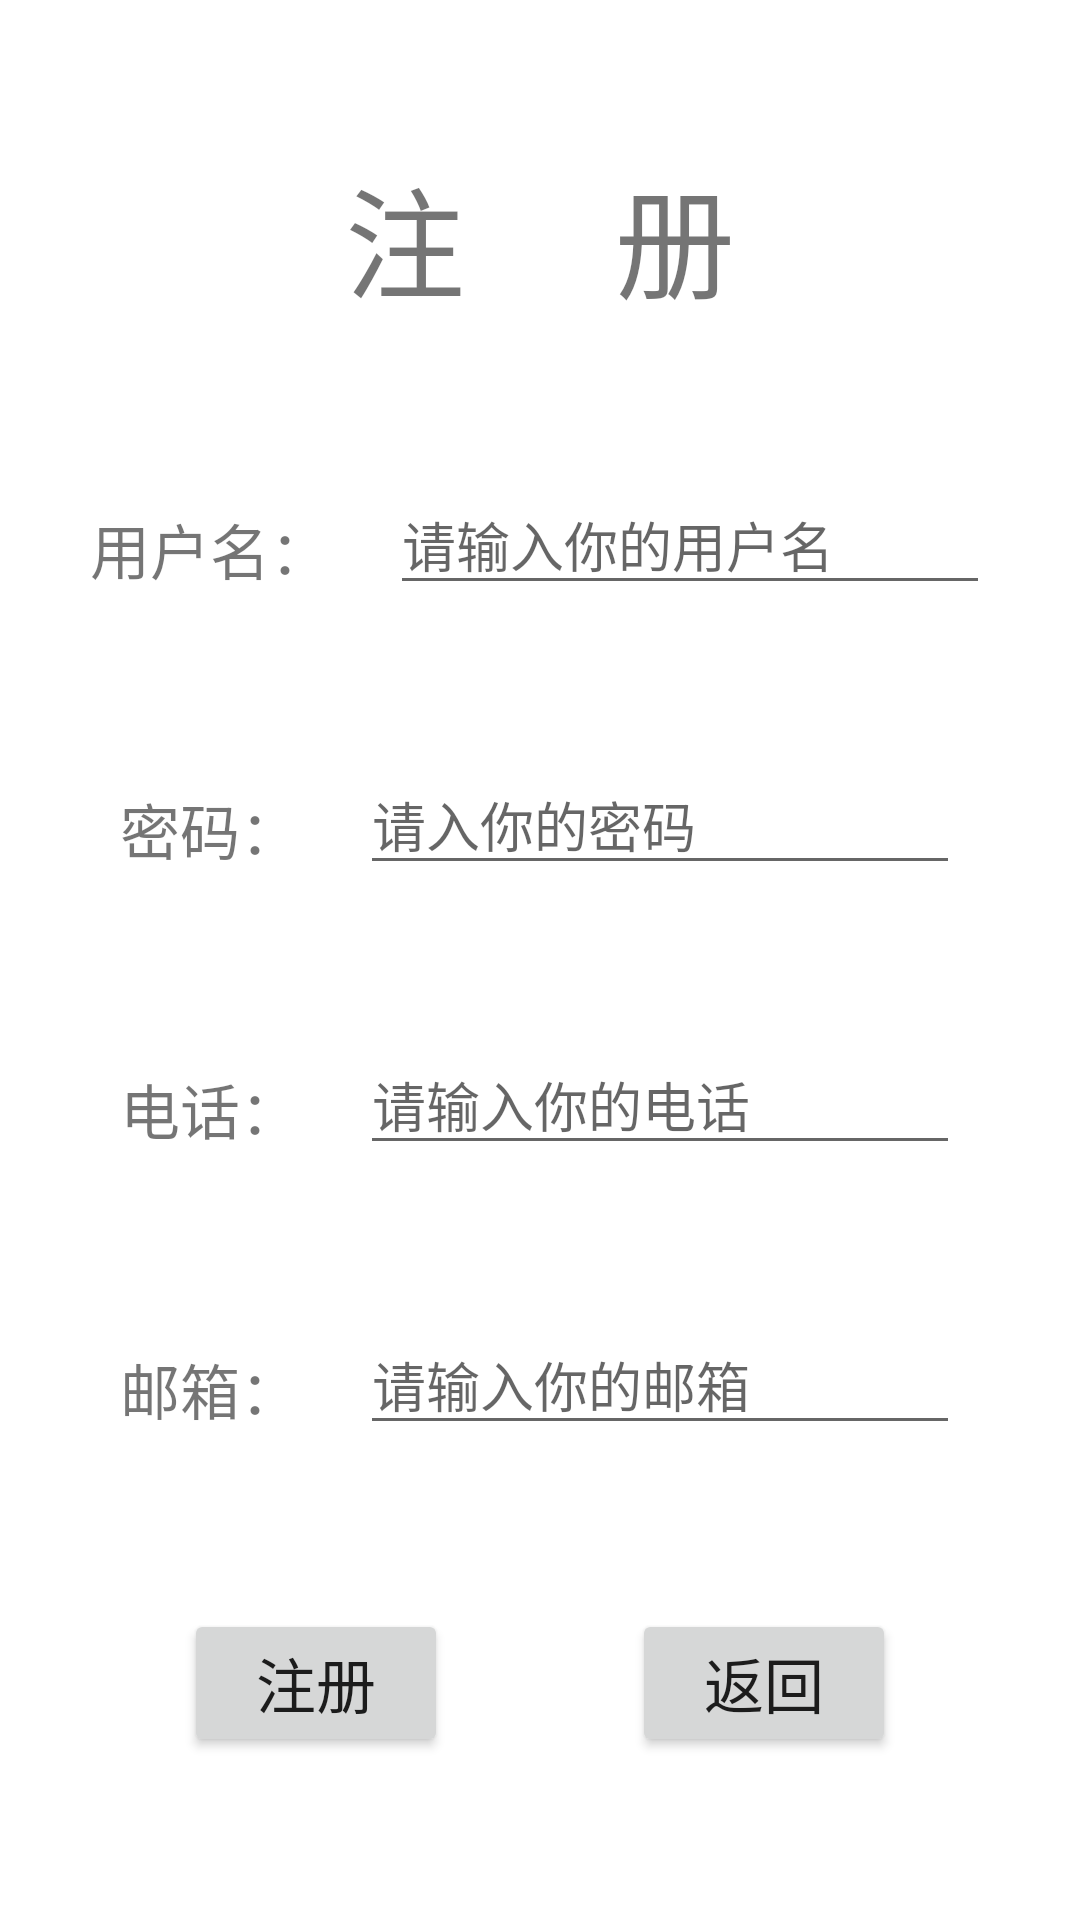

Reconstruct the res/layout file that produces this screen, plus the resources it refers to.
<!-- AndroidManifest.xml: application theme Theme.Experiment2_Diary -->
<!-- res/layout/activity_register.xml -->
<?xml version="1.0" encoding="utf-8"?>
<androidx.constraintlayout.widget.ConstraintLayout xmlns:android="http://schemas.android.com/apk/res/android"
    xmlns:app="http://schemas.android.com/apk/res-auto"
    xmlns:tools="http://schemas.android.com/tools"
    android:layout_width="match_parent"
    android:layout_height="match_parent"
    android:orientation="vertical"
    tools:context=".RegisterActivity">
    <TextView
        android:id="@+id/register_text"
        android:layout_width="wrap_content"
        android:layout_height="wrap_content"
        android:text="注     册"
        android:textSize="40dp"
        android:layout_marginTop="50dp"
        app:layout_constraintLeft_toLeftOf="parent"
        app:layout_constraintRight_toRightOf="parent"
        app:layout_constraintTop_toTopOf="parent"
        app:layout_constraintBottom_toTopOf="@id/username_register"
        />
    <LinearLayout
        android:id="@+id/username_register"
        android:layout_width="wrap_content"
        android:layout_height="wrap_content"
        android:layout_gravity="center"
        android:layout_marginTop="50dp"
        android:orientation="horizontal"
        app:layout_constraintTop_toBottomOf="@id/register_text"
        app:layout_constraintLeft_toLeftOf="parent"
        app:layout_constraintRight_toRightOf="parent"
        app:layout_constraintBottom_toTopOf="@id/password_register">
        <TextView
            android:layout_width="match_parent"
            android:layout_height="wrap_content"
            android:text="用户名："
            android:textSize="20dp"
            android:layout_marginRight="20dp"
            android:layout_marginTop="3dp"
            />
        <EditText
            android:id="@+id/rusername"
            android:layout_width="200dp"
            android:layout_height="wrap_content"
            android:hint="请输入你的用户名"/>
    </LinearLayout>
    <LinearLayout
        android:id="@+id/password_register"
        android:layout_width="wrap_content"
        android:layout_height="wrap_content"
        android:layout_gravity="center"
        android:layout_marginTop="50dp"
        app:layout_constraintLeft_toLeftOf="parent"
        app:layout_constraintRight_toRightOf="parent"
        app:layout_constraintTop_toBottomOf="@id/username_register"
        app:layout_constraintBottom_toTopOf="@id/password_register">
        <TextView
            android:layout_width="wrap_content"
            android:layout_height="wrap_content"
            android:text="密码："
            android:textSize="20dp"
            android:layout_marginRight="20dp"
            android:layout_marginTop="3dp"
            />
        <EditText
            android:id="@+id/rpassword"
            android:layout_width="200dp"
            android:layout_height="wrap_content"
            android:hint="请入你的密码"/>
    </LinearLayout>
    <LinearLayout
        android:id="@+id/telephone_register"
        android:layout_width="wrap_content"
        android:layout_height="wrap_content"
        android:layout_gravity="center"
        android:layout_marginTop="50dp"
        app:layout_constraintRight_toRightOf="parent"
        app:layout_constraintLeft_toLeftOf="parent"
        app:layout_constraintTop_toBottomOf="@id/password_register"
        app:layout_constraintBottom_toTopOf="@id/mail_register"
        >
        <TextView
            android:layout_width="wrap_content"
            android:layout_height="wrap_content"
            android:text="电话："
            android:textSize="20dp"
            android:layout_marginRight="20dp"
            android:layout_marginTop="3dp"
            />
        <EditText
            android:id="@+id/rphone"
            android:layout_width="200dp"
            android:layout_height="wrap_content"
            android:hint="请输入你的电话"/>
    </LinearLayout>
    <LinearLayout
        android:id="@+id/mail_register"
        android:layout_width="wrap_content"
        android:layout_height="wrap_content"
        android:layout_gravity="center"
        android:layout_marginTop="50dp"
        app:layout_constraintLeft_toLeftOf="parent"
        app:layout_constraintRight_toRightOf="parent"
        app:layout_constraintTop_toBottomOf="@id/telephone_register"
        app:layout_constraintBottom_toTopOf="@id/mail_register"
        >
        <TextView
            android:layout_width="wrap_content"
            android:layout_height="wrap_content"
            android:text="邮箱："
            android:textSize="20dp"
            android:layout_marginRight="20dp"
            android:layout_marginTop="3dp"
            />
        <EditText
            android:id="@+id/remil"
            android:layout_width="200dp"
            android:layout_height="wrap_content"
            android:hint="请输入你的邮箱"/>
    </LinearLayout>
    <Button
        android:onClick="register"
        android:id="@+id/mregister"
        app:layout_constraintHorizontal_chainStyle="spread"
        android:layout_gravity="center"
        android:layout_width="wrap_content"
        android:layout_height="wrap_content"
        android:textSize="20dp"
        android:text="注册"
        app:layout_constraintTop_toBottomOf="@id/mail_register"
        app:layout_constraintBottom_toBottomOf="parent"
        app:layout_constraintLeft_toLeftOf="parent"
        app:layout_constraintRight_toLeftOf="@id/fh"
        />
    <Button
        android:id="@+id/fh"
        android:onClick="gobak"
        android:layout_gravity="center"
        android:layout_width="wrap_content"
        android:layout_height="wrap_content"
        android:textSize="20dp"
        android:text="返回"
        app:layout_constraintRight_toRightOf="parent"
        app:layout_constraintLeft_toRightOf="@id/mregister"
        app:layout_constraintTop_toBottomOf="@id/mail_register"
        app:layout_constraintBottom_toBottomOf="parent"
        />

</androidx.constraintlayout.widget.ConstraintLayout>
<!-- resources referenced by this layout -->
<resources>
  <style name="Theme.Experiment2_Diary" parent="Theme.MaterialComponents.DayNight.DarkActionBar">
          
          <item name="colorPrimary">@color/purple_500</item>
          <item name="colorPrimaryVariant">@color/purple_700</item>
          <item name="colorOnPrimary">@color/white</item>
          
          <item name="colorSecondary">@color/teal_200</item>
          <item name="colorSecondaryVariant">@color/teal_700</item>
          <item name="colorOnSecondary">@color/black</item>
          
          <item name="android:statusBarColor">?attr/colorPrimaryVariant</item>
          
      </style>
  <!-- not gathered from this repository: default colours our renderer supplied (Android Studio template values) -->
  <color name="purple_500">#FF6200EE</color>
  <color name="purple_700">#FF3700B3</color>
  <color name="teal_200">#FF03DAC5</color>
  <color name="teal_700">#FF018786</color>
  <color name="black">#FF000000</color>
  <color name="white">#FFFFFFFF</color>
</resources>
